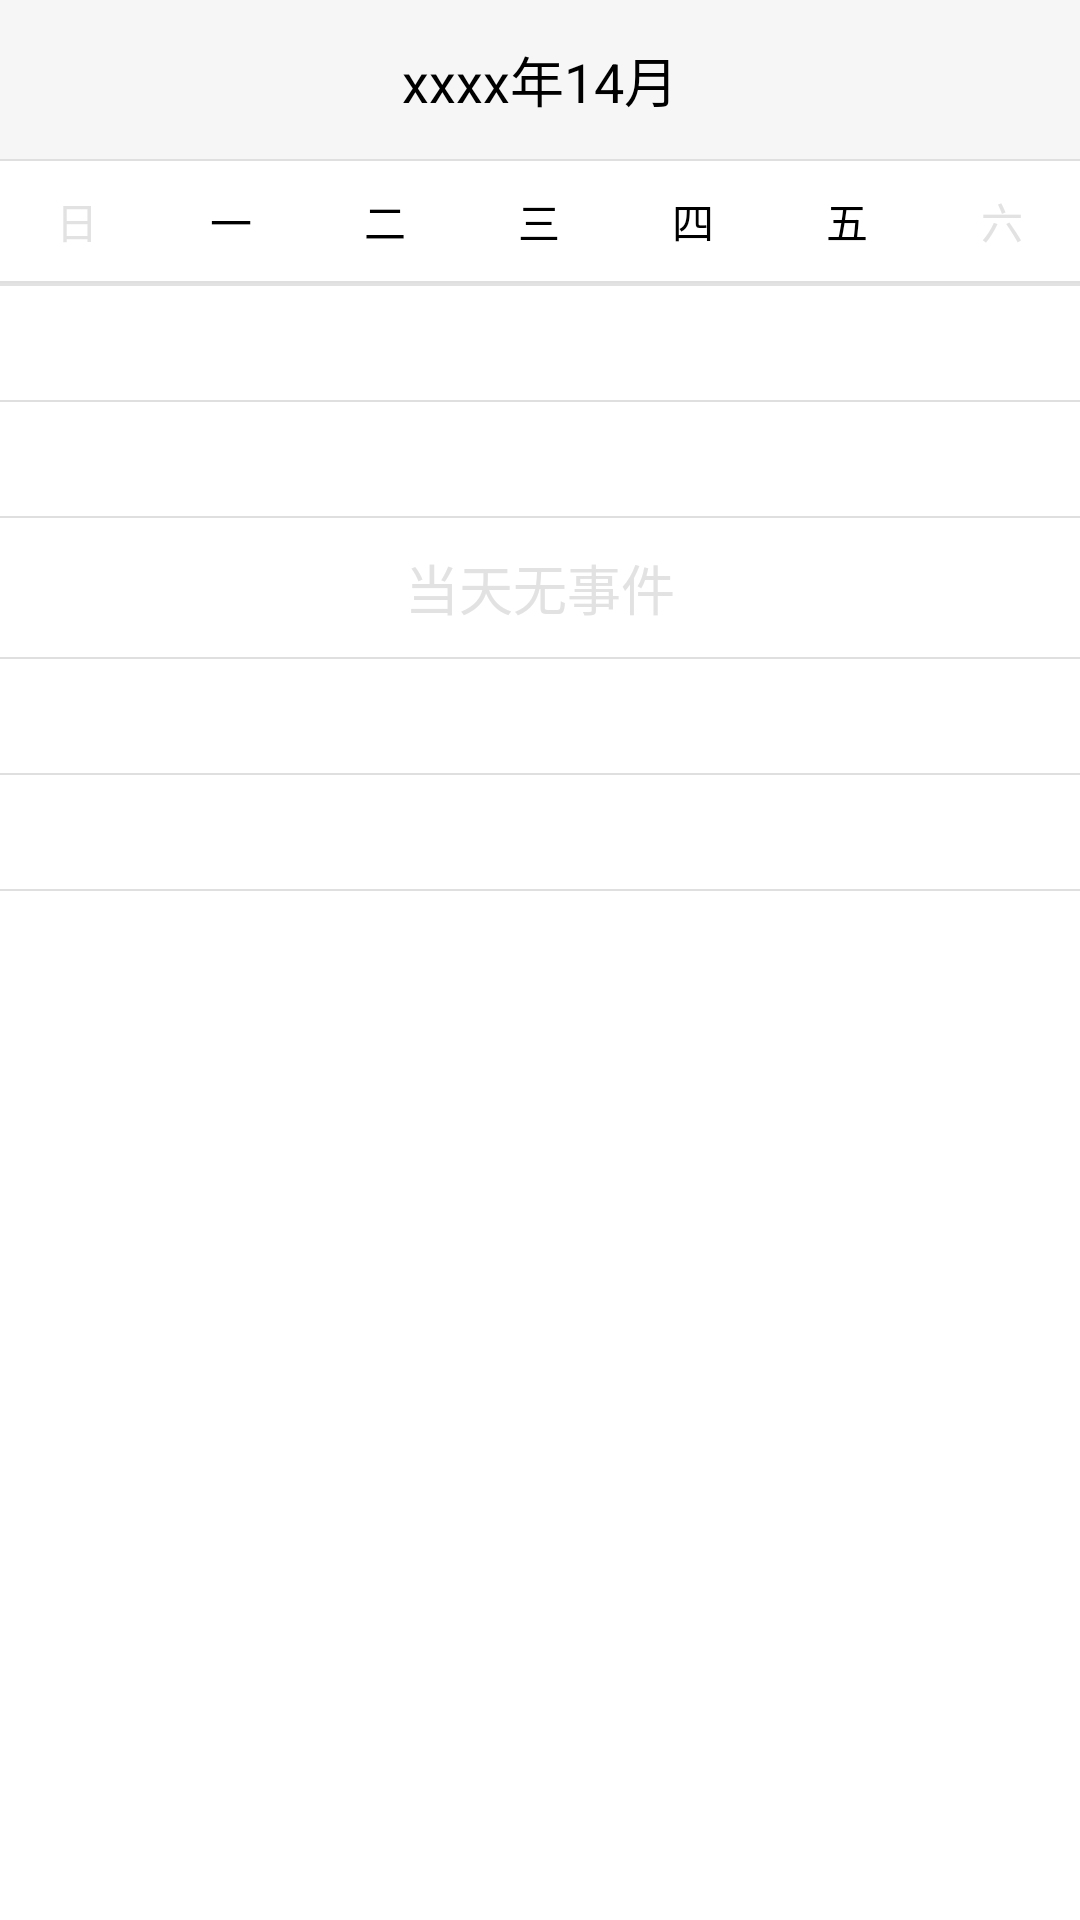

Layout XML and referenced resources for this Android screen:
<!-- AndroidManifest.xml: application theme AppTheme -->
<!-- res/layout/activity_calendar.xml -->
<?xml version="1.0" encoding="utf-8"?>
<LinearLayout xmlns:android="http://schemas.android.com/apk/res/android"
    android:layout_width="fill_parent"
    android:layout_height="fill_parent"
    android:background="#e2e2e2"
    android:orientation="vertical" >

    <LinearLayout
        android:layout_width="fill_parent"
        android:layout_height="53.0dip"
        android:background="#f6f6f6"
        android:gravity="center_vertical" >

        <LinearLayout
            android:id="@+id/btn_prev_month"
            android:layout_width="0.0dip"
            android:layout_height="fill_parent"
            android:layout_weight="0.2"
            android:gravity="center"
            android:orientation="vertical" >

            <TextView
                android:id="@+id/left_img"
                android:layout_width="wrap_content"
                android:layout_height="wrap_content"
                android:background="@drawable/no"
                android:duplicateParentState="true"
                android:text=""
                android:textSize="16.0dip" />
        </LinearLayout>

        <LinearLayout
            android:layout_width="0.0dip"
            android:layout_height="fill_parent"
            android:layout_weight="0.6"
            android:gravity="center"
            android:orientation="vertical" >

            <TextView
                android:id="@+id/tv_month"
                android:layout_width="wrap_content"
                android:layout_height="wrap_content"
                android:gravity="center"
                android:text="xxxx年14月"
                android:textColor="#000000"
                android:textSize="18.0dip" />
        </LinearLayout>

        <LinearLayout
            android:id="@+id/btn_next_month"
            android:layout_width="0.0dip"
            android:layout_height="fill_parent"
            android:layout_weight="0.2"
            android:gravity="center"
            android:orientation="vertical" >

            <TextView
                android:id="@+id/right_img"
                android:layout_width="wrap_content"
                android:layout_height="wrap_content"
                android:background="@drawable/nj"
                android:duplicateParentState="true"
                android:text=""
                android:textSize="16.0dip" />
        </LinearLayout>
    </LinearLayout>

    <View
        android:layout_width="fill_parent"
        android:layout_height="0.8dp"
        android:background="#dfdfdf" />

    <LinearLayout
        android:layout_width="fill_parent"
        android:layout_height="40.0dip"
        android:background="#ffffff" >

        <TextView
            style="@style/weekName2"
            android:text="日" />

        <TextView
            style="@style/weekName"
            android:text="一" />

        <TextView
            style="@style/weekName"
            android:text="二" />

        <TextView
            style="@style/weekName"
            android:text="三" />

        <TextView
            style="@style/weekName"
            android:text="四" />

        <TextView
            style="@style/weekName"
            android:text="五" />

        <TextView
            style="@style/weekName2"
            android:text="六" />
    </LinearLayout>

    <View
        android:layout_width="fill_parent"
        android:layout_height="0.8dp"
        android:background="#dfdfdf" />

    <GridView
        android:id="@+id/gridview"
        android:layout_width="fill_parent"
        android:layout_height="wrap_content"
        android:background="#00000000"
        android:clickable="true"
        android:clipChildren="true"
        android:columnWidth="55.0dip"
        android:horizontalSpacing="1.0dip"
        android:listSelector="@null"
        android:numColumns="7"
        android:paddingBottom="1.0dip"
        android:stretchMode="columnWidth"
        android:verticalSpacing="1.0dip" />

    <LinearLayout
        android:layout_width="fill_parent"
        android:layout_height="0dp"
        android:layout_weight="1"
        android:background="#ffffff"
        android:orientation="vertical" >

        <LinearLayout
            android:id="@+id/ll_no"
            android:layout_width="fill_parent"
            android:layout_height="wrap_content"
            android:gravity="center_horizontal"
            android:orientation="vertical" >

            <View
                android:layout_width="fill_parent"
                android:layout_height="0.8dp"
                android:layout_marginTop="38dp"
                android:background="#dfdfdf" />

            <View
                android:layout_width="fill_parent"
                android:layout_height="0.8dp"
                android:layout_marginTop="38dp"
                android:background="#dfdfdf" />

            <TextView
                android:layout_width="wrap_content"
                android:layout_height="wrap_content"
                android:layout_marginTop="10dp"
                android:text="当天无事件"
                android:textColor="#e2e2e2"
                android:textSize="18sp" />

            <View
                android:layout_width="fill_parent"
                android:layout_height="0.8dp"
                android:layout_marginTop="10dp"
                android:background="#dfdfdf" />

            <View
                android:layout_width="fill_parent"
                android:layout_height="0.8dp"
                android:layout_marginTop="38dp"
                android:background="#dfdfdf" />

            <View
                android:layout_width="fill_parent"
                android:layout_height="0.8dp"
                android:layout_marginTop="38dp"
                android:background="#dfdfdf" />
        </LinearLayout>

        <com.example.emailtest.view.NoScrollListView
            android:id="@+id/pinglunlist"
            android:layout_width="wrap_content"
            android:layout_height="wrap_content"
            android:background="#ffffff"
            android:cacheColorHint="@android:color/transparent"
            android:dividerHeight="0dip"
            android:drawSelectorOnTop="false"
            android:fadingEdgeLength="0dip"
            android:listSelector="@android:color/transparent"
            android:scrollbars="vertical"
            android:layout_marginTop="8dp"
            android:visibility="gone" />
    </LinearLayout>

</LinearLayout>
<!-- resources referenced by this layout -->
<resources>
  <style name="weekName">
          <item name="android:layout_width">0.0dip</item>
          <item name="android:layout_height">wrap_content</item>
          <item name="android:layout_gravity">center</item>
          <item name="android:layout_weight">1.0</item>
          <item name="android:gravity">center</item>
          <item name="android:textColor">#000000</item>
          <item name="android:textSize">14sp</item>
      </style>
  <style name="weekName2">
          <item name="android:layout_width">0.0dip</item>
          <item name="android:layout_height">wrap_content</item>
          <item name="android:layout_gravity">center</item>
          <item name="android:layout_weight">1.0</item>
          <item name="android:gravity">center</item>
          <item name="android:textColor">#e2e2e2</item>
          <item name="android:textSize">14sp</item>
      </style>
  <style name="AppTheme" parent="Theme.AppCompat.Light.DarkActionBar">
          
          <item name="colorPrimary">@color/colorPrimary</item>
          <item name="colorPrimaryDark">@color/colorPrimaryDark</item>
          <item name="colorAccent">@color/colorAccent</item>
      </style>
  <color name="colorPrimary">#008577</color>
  <color name="colorPrimaryDark">#00574B</color>
  <color name="colorAccent">#D81B60</color>
</resources>
